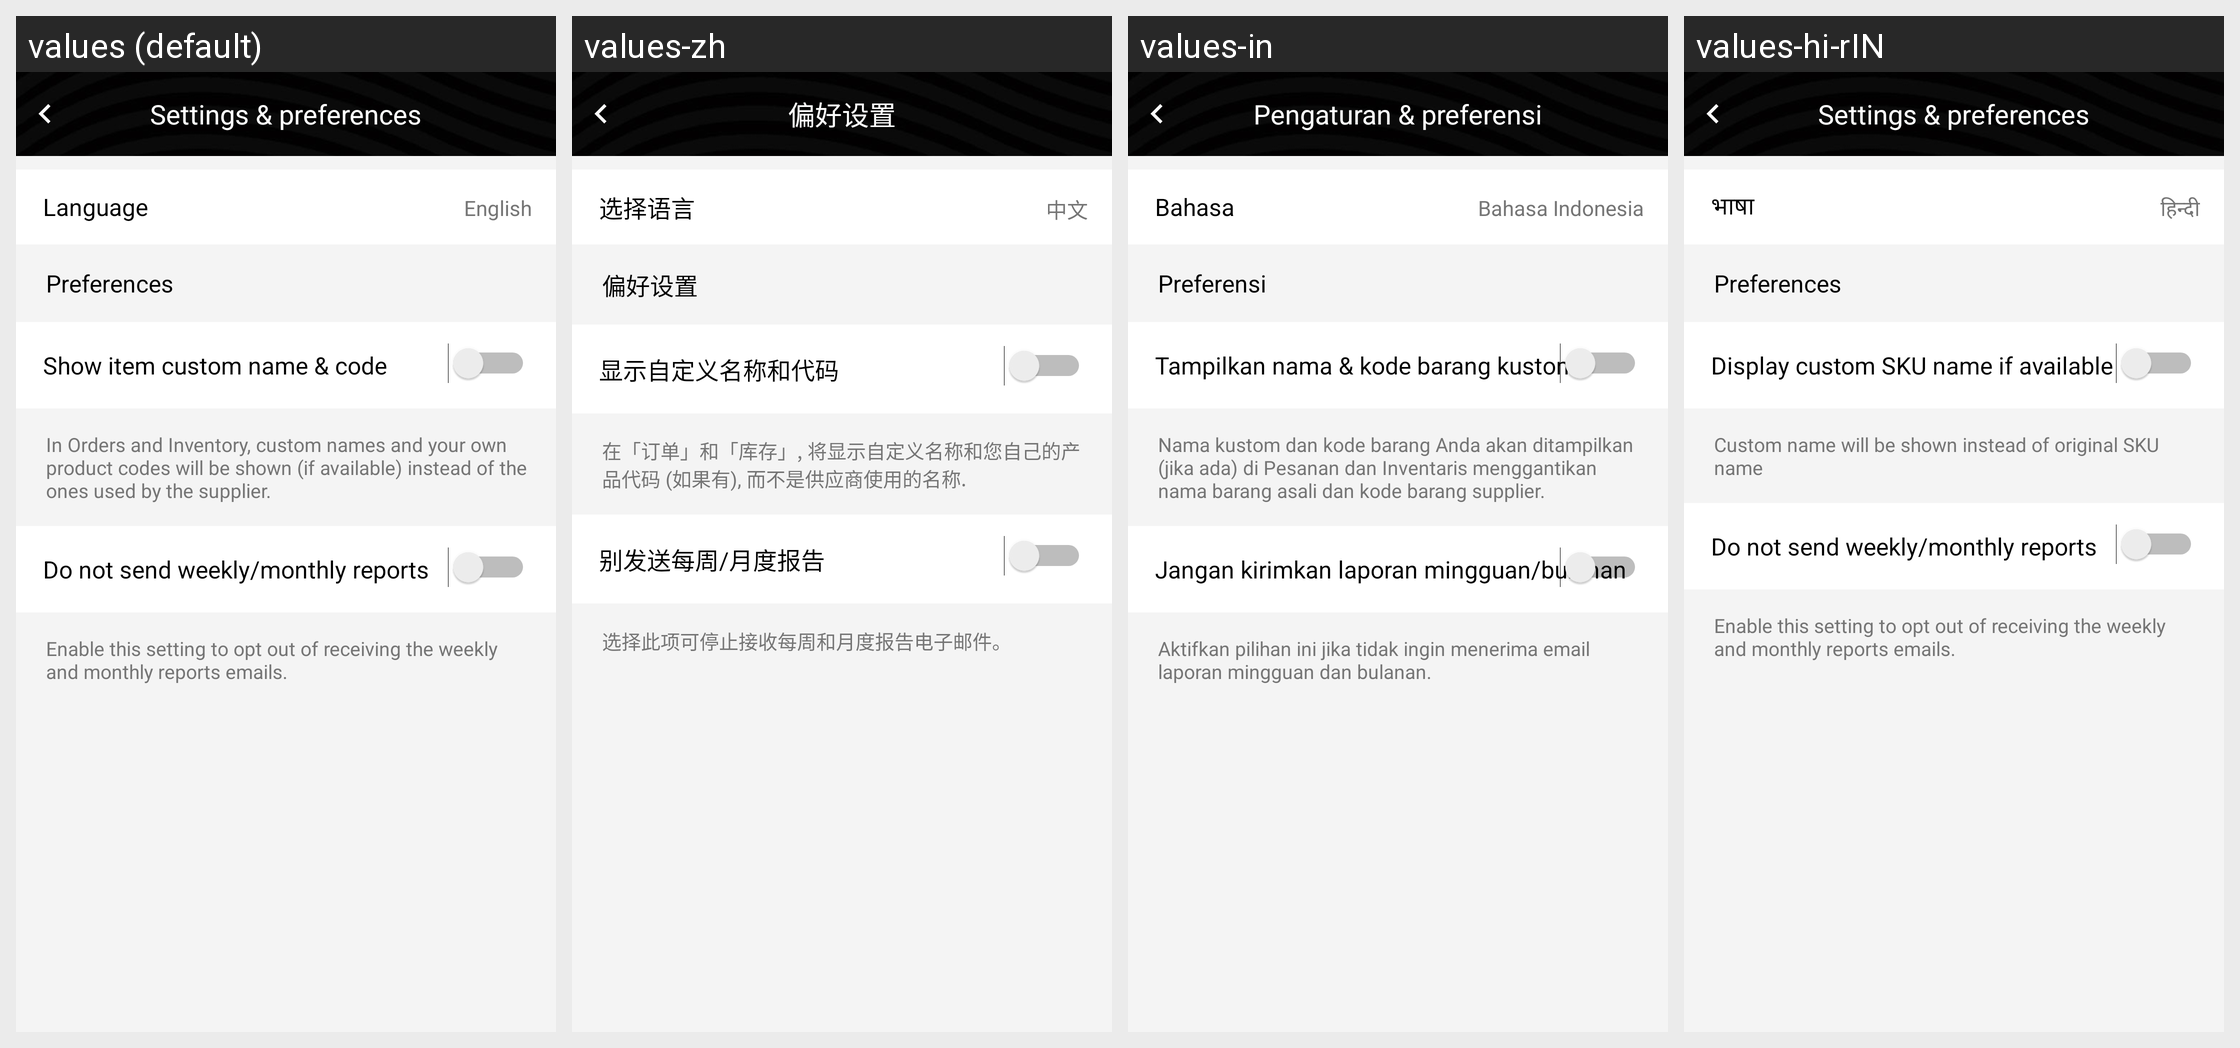

Strings drawn on this Android screen and how each of the app's shown locales translates them:
Android screen res/layout/activity_inventory_settings.xml rendered under 4 locales, left to right: values (default), values-zh, values-in, values-hi-rIN. Device: Nexus 5 (rendered at 1080×1920; each locale shown at half size, 540×960, under a caption strip naming it); theme AppTheme.
Other locales in the repository, not shown: values-ms, values-vi.
Strings drawn on this screen, with the default value and each locale's value (text and hints the layout hard-codes, and strings that could not be matched under every locale, appear in the picture but are not listed):

more_menu_txt_settings
  values: Settings & preferences
  values-zh: 偏好设置
  values-in: Pengaturan & preferensi
  values-hi-rIN: Settings & preferences

more_menu_language
  values: Language
  values-zh: 选择语言
  values-in: Bahasa
  values-hi-rIN: भाषा

lang_value_language
  values: English
  values-zh: 中文
  values-in: Bahasa Indonesia
  values-hi-rIN: हिन्दी

txt_preferences
  values: Preferences
  values-zh: 偏好设置
  values-in: Preferensi
  values-hi-rIN: Preferences

txt_display_inventory_custom
  values: Show item custom name & code
  values-zh: 显示自定义名称和代码
  values-in: Tampilkan nama & kode barang kustom
  values-hi-rIN: Display custom SKU name if available

txt_supplier_notify_inventory
  values: In Orders and Inventory, custom names and your own product codes will be shown (if available) instead of the ones used by the supplier.
  values-zh: 在「订单」和「库存」, 将显示自定义名称和您自己的产品代码 (如果有), 而不是供应商使用的名称.
  values-in: Nama kustom dan kode barang Anda akan ditampilkan (jika ada) di Pesanan dan Inventaris menggantikan nama barang asali dan kode barang supplier.
  values-hi-rIN: Custom name will be shown instead of original SKU name

txt_display_preference_reports
  values: Do not send weekly/monthly reports
  values-zh: 别发送每周/月度报告
  values-in: Jangan kirimkan laporan mingguan/bulanan
  values-hi-rIN: Do not send weekly/monthly reports

txt_display_preference_reports_settings
  values: Enable this setting to opt out of receiving the weekly and monthly reports emails.
  values-zh: 选择此项可停止接收每周和月度报告电子邮件。
  values-in: Aktifkan pilihan ini jika tidak ingin menerima email laporan mingguan dan bulanan.
  values-hi-rIN: Enable this setting to opt out of receiving the weekly and monthly reports emails.
